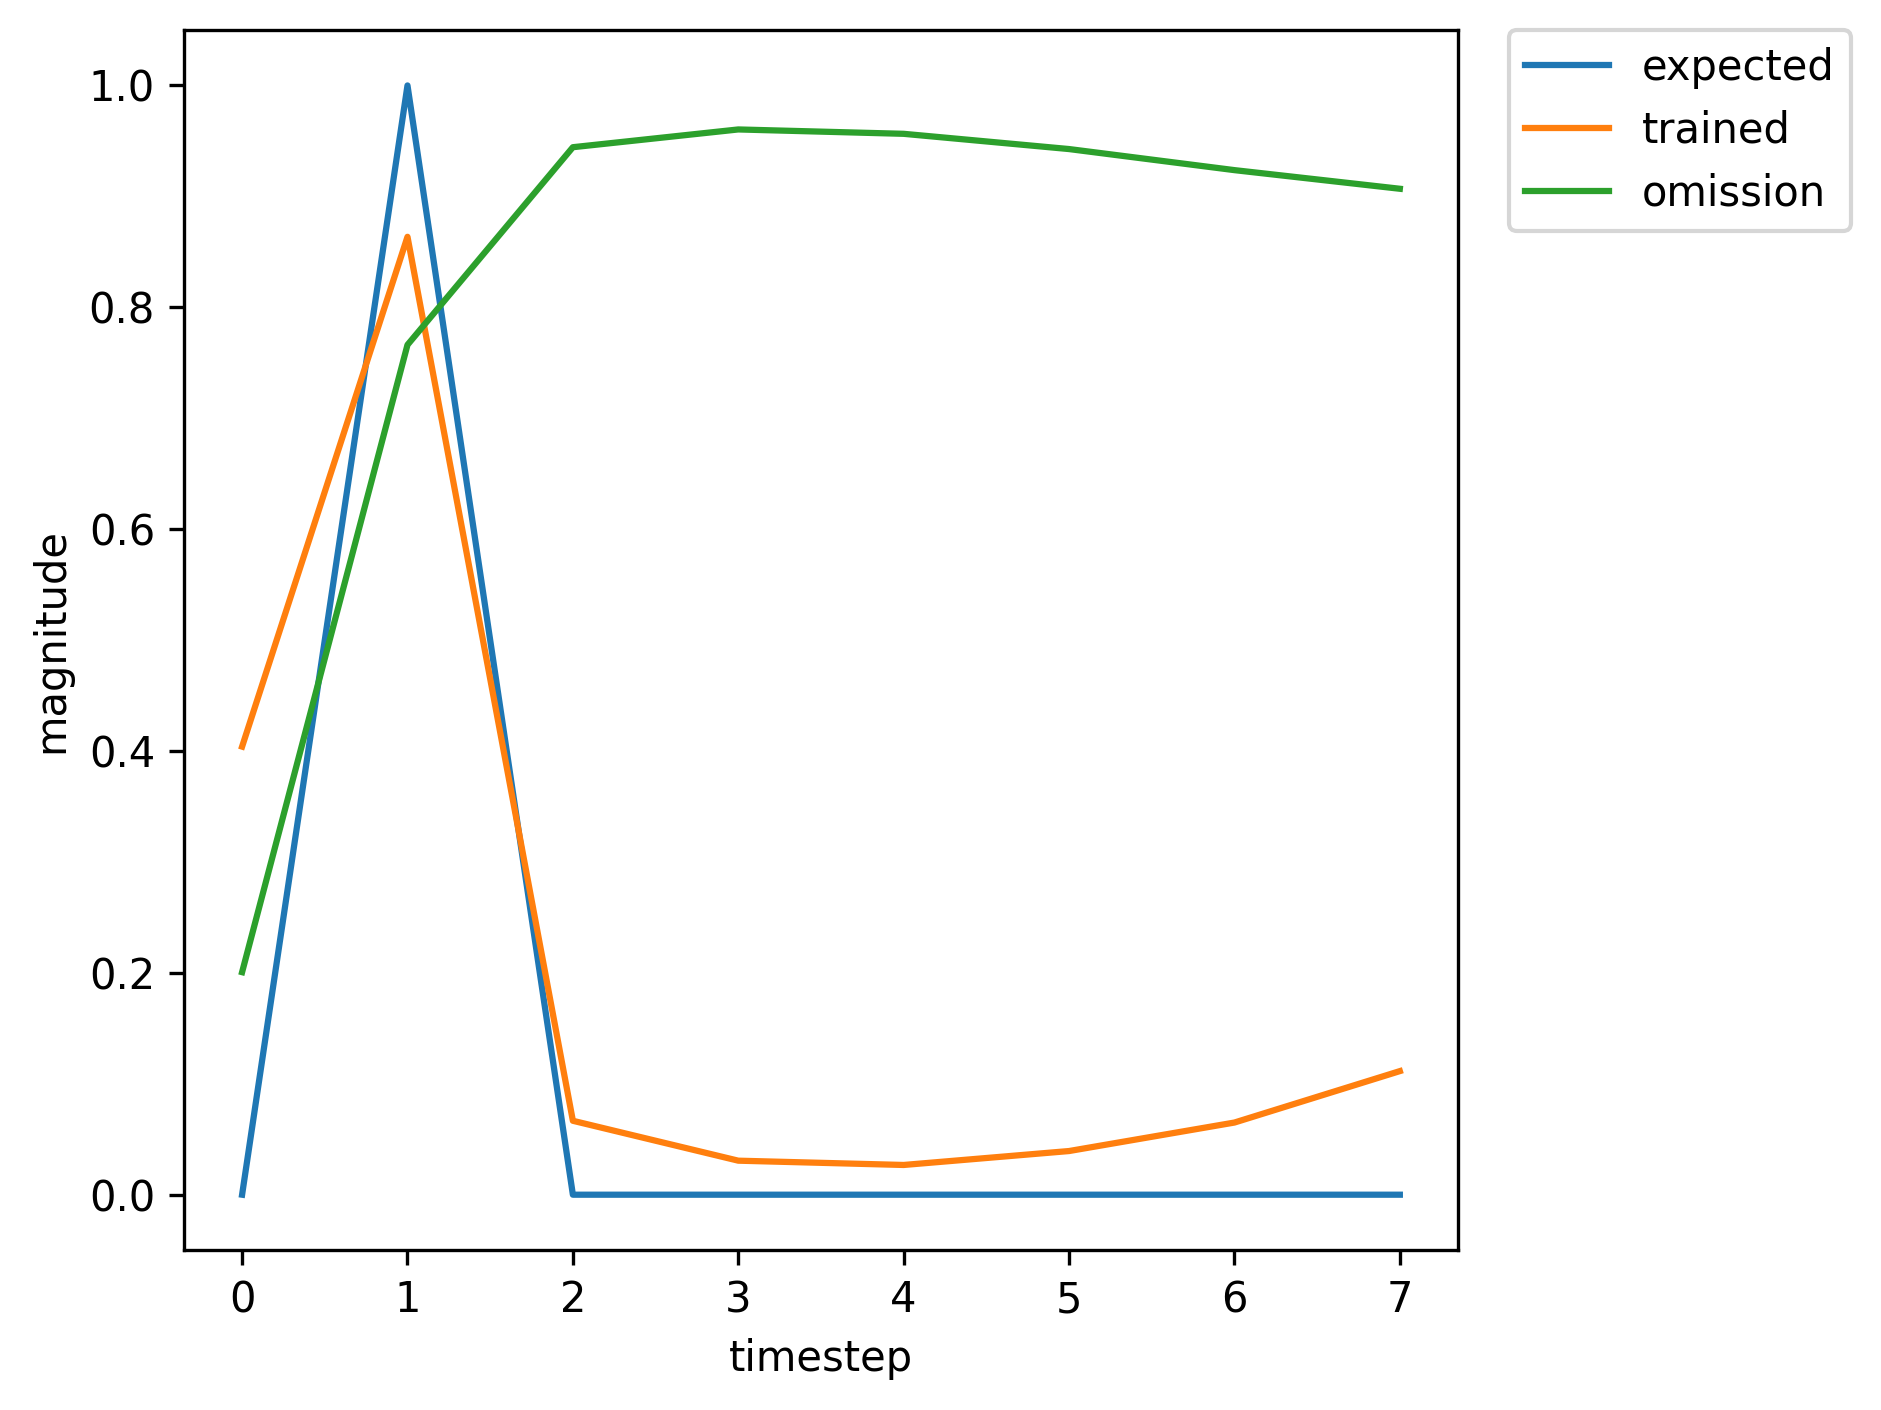

The table this chart was drawn from, first rows:
, input, expected_output, network_output
0, 1.0, 0, 0.004838
1, 2.0, 1, 0.00832
2, 0.0, 0, 0.001286
3, 0.0, 0, 0.004189
4, 0.0, 0, 0.01166
5, 0.0, 0, 0.03213
6, 0.0, 0, 0.08669
7, 1.0, 0, 0.2077
8, 2.0, 1, 0.7872
9, 0.0, 0, 0.04476
10, 0.0, 0, 0.02463
11, 0.0, 0, 0.02695
12, 0.0, 0, 0.04792
13, 0.0, 0, 0.09364
14, 0.0, 0, 0.1791
15, 1.0, 0, 0.3273
16, 2.0, 1, 0.8392
17, 0.0, 0, 0.05636
18, 0.0, 0, 0.02729
19, 0.0, 0, 0.02563
20, 0.0, 0, 0.03967
21, 1.0, 0, 0.06809
22, 2.0, 1, 0.4653
23, 0.0, 0, 0.01046
24, 0.0, 0, 0.00964
25, 0.0, 0, 0.0176
26, 0.0, 0, 0.04176
27, 0.0, 0, 0.1009
28, 1.0, 0, 0.2204
29, 2.0, 1, 0.7898
30, 0.0, 0, 0.04423
31, 0.0, 0, 0.02399
32, 0.0, 0, 0.02593
33, 0.0, 0, 0.04527
34, 0.0, 0, 0.08654
35, 0.0, 0, 0.1631
36, 1.0, 0, 0.2995
37, 2.0, 1, 0.8282
38, 0.0, 0, 0.05265
39, 0.0, 0, 0.02609
40, 0.0, 0, 0.02527
41, 0.0, 0, 0.04
42, 0.0, 0, 0.06982
43, 0.0, 0, 0.1237
44, 1.0, 0, 0.2254
45, 2.0, 1, 0.7866
46, 0.0, 0, 0.04132
47, 0.0, 0, 0.02211
48, 0.0, 0, 0.02371
49, 0.0, 0, 0.04022
50, 0.0, 0, 0.07385
51, 1.0, 0, 0.1351
52, 2.0, 1, 0.6779
53, 0.0, 0, 0.02438
54, 0.0, 0, 0.01565
55, 0.0, 0, 0.02086
56, 0.0, 0, 0.04085
57, 0.0, 0, 0.08391
58, 1.0, 0, 0.1649
59, 2.0, 1, 0.7292
... 310 more rows
